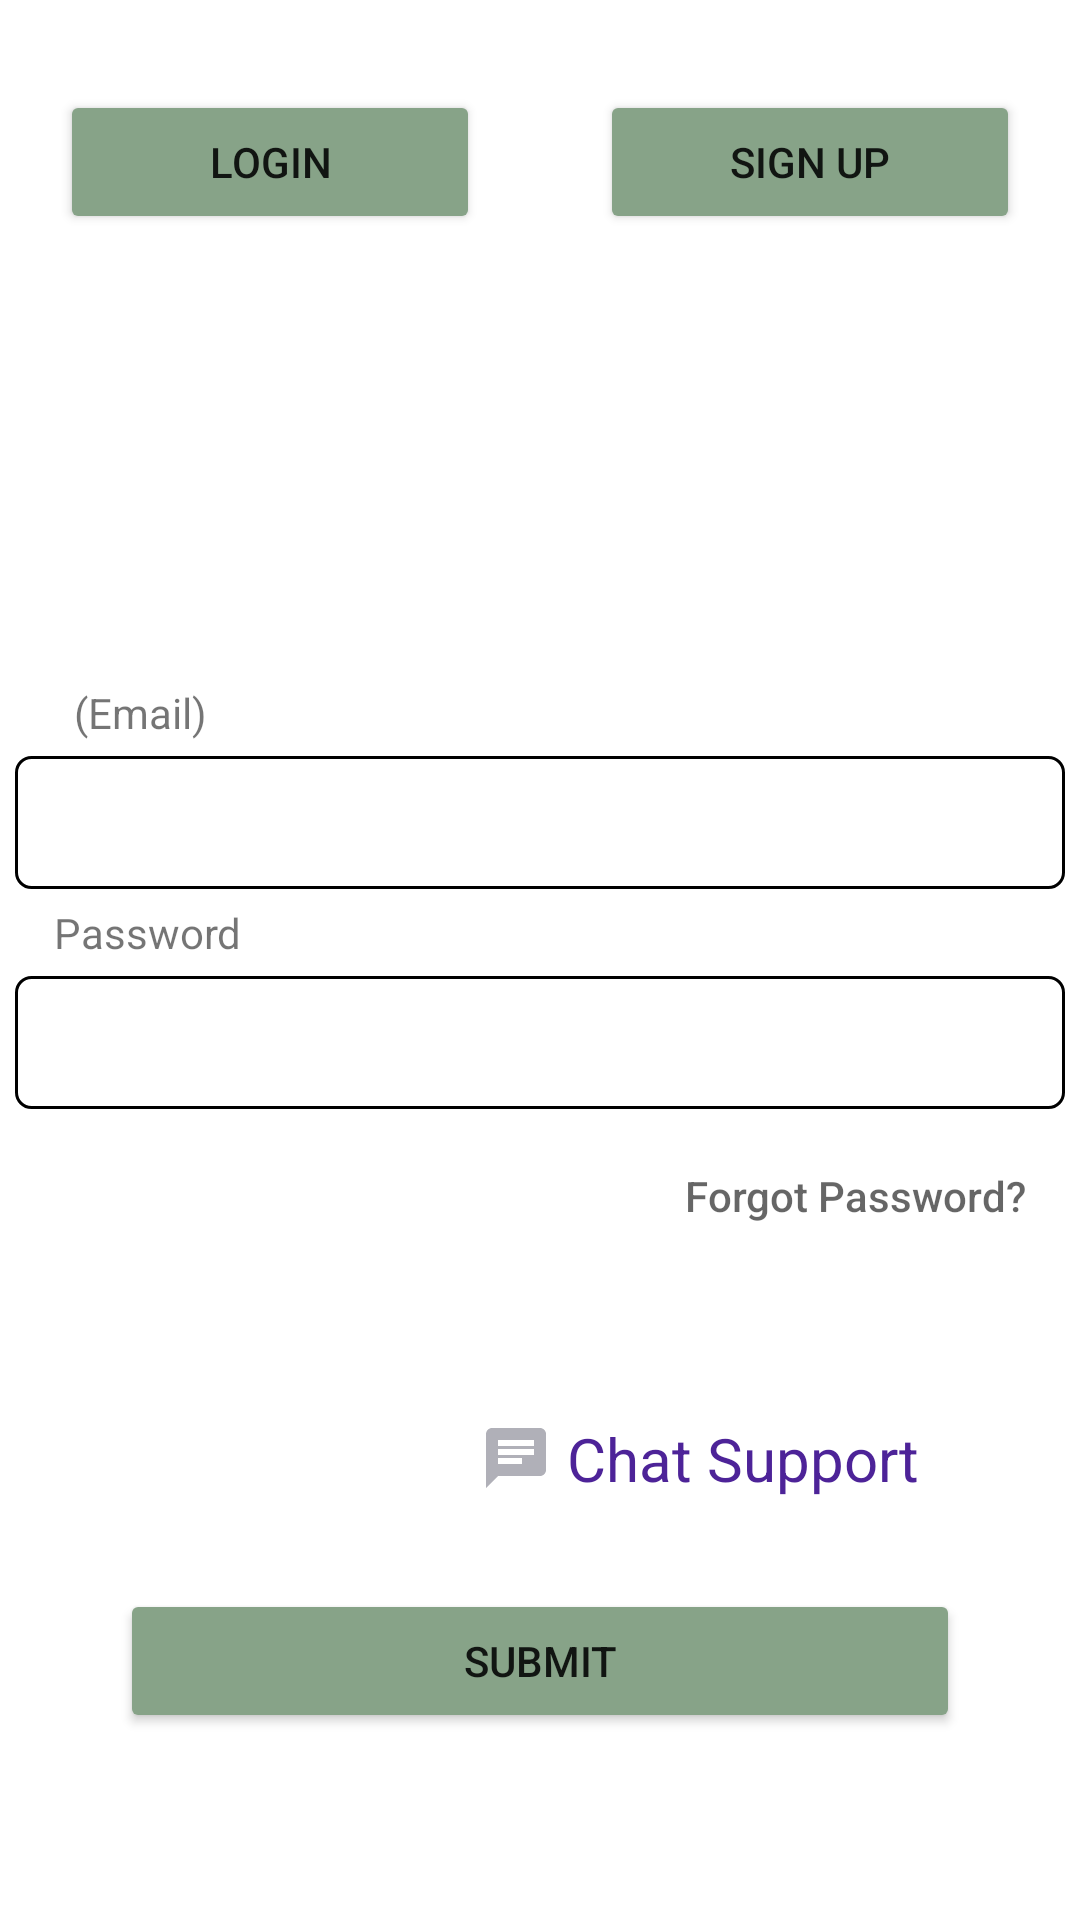

Android layout source for this screen:
<!-- AndroidManifest.xml: application theme Theme.Loginonecode -->
<!-- res/layout/activity_main.xml -->
<?xml version="1.0" encoding="utf-8"?>
<LinearLayout xmlns:android="http://schemas.android.com/apk/res/android"
    xmlns:app="http://schemas.android.com/apk/res-auto"
    xmlns:tools="http://schemas.android.com/tools"
    android:layout_width="match_parent"
    android:layout_height="match_parent"
    android:orientation="vertical"
    tools:context=".activity.MainActivity"
    android:background="@drawable/background">

    <LinearLayout
        android:layout_width="match_parent"
        android:layout_height="wrap_content"
        android:weightSum="2">

        <LinearLayout
            android:layout_width="match_parent"
            android:layout_height="wrap_content"
            android:layout_weight="1">
            <Button
                android:id="@+id/login"
                android:layout_width="match_parent"
                android:layout_height="wrap_content"
                android:text="Login"
                android:layout_marginTop="30dp"
                android:layout_marginLeft="20dp"
                android:layout_marginRight="20dp"
                android:backgroundTint="#87A388"
                />
        </LinearLayout>

        <LinearLayout
            android:layout_width="match_parent"
            android:layout_height="wrap_content"
            android:layout_weight="1">
            <Button
                android:id="@+id/sign_up"
                android:layout_width="match_parent"
                android:layout_height="wrap_content"
                android:text="Sign Up"
                android:layout_marginTop="30dp"
                android:layout_marginLeft="20dp"
                android:layout_marginRight="20dp"
                android:backgroundTint="#87A388"/>
        </LinearLayout>
    </LinearLayout>

    <TextView
        android:layout_marginTop="150dp"
        android:layout_width="wrap_content"
        android:layout_height="wrap_content"
        android:layout_marginLeft="18dp"
        android:text="  (Email) "/>
    <EditText
        android:id="@+id/email"
        android:layout_width="match_parent"
        android:layout_height="wrap_content"
        android:layout_margin="5dp"
        android:padding="10dp"
        android:background="@drawable/border"
        android:inputType="textEmailAddress"
        />
    <TextView
        android:layout_width="wrap_content"
        android:layout_height="wrap_content"
        android:layout_marginLeft="18dp"
        android:text="Password"/>

    <EditText
        android:id="@+id/password"
        android:layout_width="match_parent"
        android:layout_height="wrap_content"
        android:inputType="text"
        android:maxLines="1"
        android:maxLength="10"
        android:padding="10dp"
        android:layout_margin="5dp"
        android:background="@drawable/border"
        />

    <Button
        android:id="@+id/forgotpassword"
        android:layout_width="match_parent"
        android:layout_height="wrap_content"
        android:background="#00000000"
        android:hint="Forgot Password?"
        android:textColor="@color/black"
        android:layout_marginLeft="210dp" />

    <TextView
        android:id="@+id/chatsupport"
        android:layout_width="match_parent"
        android:layout_height="wrap_content"
        android:layout_marginTop="50dp"
        android:layout_marginLeft="160dp"
        android:drawableLeft="@drawable/ic_baseline_chat_24"
        android:text=" Chat Support"
        android:textColor="#4D2398"
        android:textSize="20dp" />

    <Button
        android:id="@+id/submit"
        android:layout_width="match_parent"
        android:layout_height="wrap_content"
        android:layout_marginLeft="40dp"
        android:layout_marginTop="30dp"
        android:layout_marginRight="40dp"
        android:backgroundTint="#87A388"
        android:text="Submit" />


</LinearLayout>
<!-- resources referenced by this layout -->
<resources>
  <!-- drawable border (drawable) -->
  <?xml version="1.0" encoding="utf-8"?>
  <shape xmlns:android="http://schemas.android.com/apk/res/android"
      android:shape="rectangle">
      <stroke
          android:width="1dp"
          android:color="@color/black"/>
      <solid
          android:color="@color/white"/>
      <corners android:radius="5dp">
  
  
          </corners>
      <padding android:left="0dp"
          android:top="0dp"
          android:right="0dp"
          android:bottom="0dp">
  
      </padding>
  
  
  </shape>
  <!-- drawable ic_baseline_chat_24 (drawable) -->
  <vector android:height="24dp" android:tint="#B0B0B8"
      android:viewportHeight="24" android:viewportWidth="24"
      android:width="24dp" xmlns:android="http://schemas.android.com/apk/res/android">
      <path android:fillColor="@android:color/white" android:pathData="M20,2L4,2c-1.1,0 -1.99,0.9 -1.99,2L2,22l4,-4h14c1.1,0 2,-0.9 2,-2L22,4c0,-1.1 -0.9,-2 -2,-2zM6,9h12v2L6,11L6,9zM14,14L6,14v-2h8v2zM18,8L6,8L6,6h12v2z"/>
  </vector>
  <style name="Theme.Loginonecode" parent="Theme.MaterialComponents.DayNight.NoActionBar">
          
          <item name="colorPrimary">@color/purple_500</item>
          <item name="colorPrimaryVariant">@color/purple_700</item>
          <item name="colorOnPrimary">@color/white</item>
          
          <item name="colorSecondary">@color/teal_200</item>
          <item name="colorSecondaryVariant">@color/teal_700</item>
          <item name="colorOnSecondary">@color/black</item>
          
          <item name="android:statusBarColor" tools:targetApi="l">?attr/colorPrimaryVariant</item>
          
      </style>
  <!-- not gathered from this repository: default colours our renderer supplied (Android Studio template values) -->
  <color name="purple_500">#FF6200EE</color>
  <color name="purple_700">#FF3700B3</color>
  <color name="teal_200">#FF03DAC5</color>
  <color name="teal_700">#FF018786</color>
  <color name="black">#FF000000</color>
  <color name="white">#FFFFFFFF</color>
</resources>
